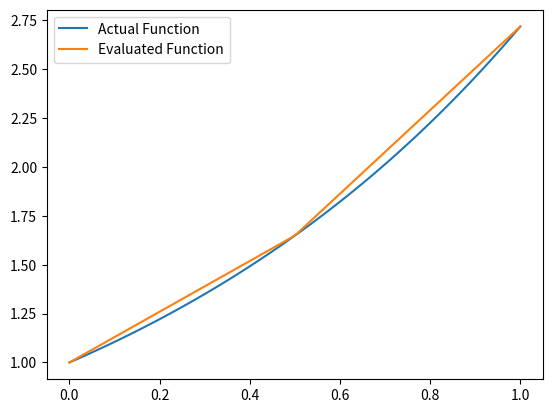
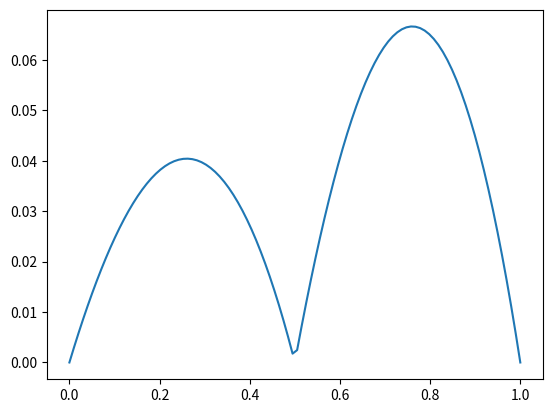

Recreate these plots in Python, in order.
import matplotlib.pyplot as plt
import numpy as np
import math
from numpy.linalg import inv 


def driver():
    
    f = lambda x: math.exp(x)
    a = 0
    b = 1
    
    ''' create points you want to evaluate at'''
    Neval = 100
    xeval =  np.linspace(a,b,Neval)
    
    ''' number of intervals'''
    Nint = 2
    
    '''evaluate the linear spline'''
    yeval = eval_lin_spline(xeval,Neval,a,b,f,Nint)
    
    ''' evaluate f at the evaluation points'''
    fex = np.zeros(Neval)
    for j in range(Neval):
      fex[j] = f(xeval[j]) 
      
    plt.figure()
    plt.plot(xeval,fex,label="Actual Function")
    plt.plot(xeval,yeval, label="Evaluated Function")
    plt.legend()
    plt.show()   
     
    plt.figure()
    
    err = abs(yeval-fex)
    plt.plot(xeval, err)
    plt.show()            

    
def line_eval(a, b, fa, fb, x):
  m = (fa - fb)/(a-b)
  return fa + m*(x - a)


def  eval_lin_spline(xeval,Neval,a,b,f,Nint):

    '''create the intervals for piecewise approximations'''
    xint = np.linspace(a,b,Nint+1)
    # print(xint)
    '''create vector to store the evaluation of the linear splines'''
    yeval = np.zeros(Neval) 

    for jint in range(Nint):
      # print(xint[jint])
      a1= xint[jint]
      fa1 = f(a1)
      b1 = xint[jint+1]
      fb1 = f(b1)
      ind = []
      count = 0
      for x in xeval:
        if x >= a1 and x <= b1:
          ind.append(x)
          yeval[count] = line_eval(a1, b1, fa1, fb1, x)
          # print(a1, " to ", b1, "x:", x, "y: ", yeval[count])
        count += 1
          
      # n = len(ind)
      
      # for kk in ind:
        # yeval[kk] = line_eval(a, b, fa1, fb1, kk)
          
          #  '''use your line evaluator to evaluate the lines at each of the points 
          #  in the interval'''
          #  '''yeval(ind(kk)) = call your line evaluator at xeval(ind(kk)) with 
          #  the points (a1,fa1) and (b1,fb1)'''
    return yeval
           
           
if __name__ == '__main__':
      # run the drivers only if this is called from the command line
      driver()               
